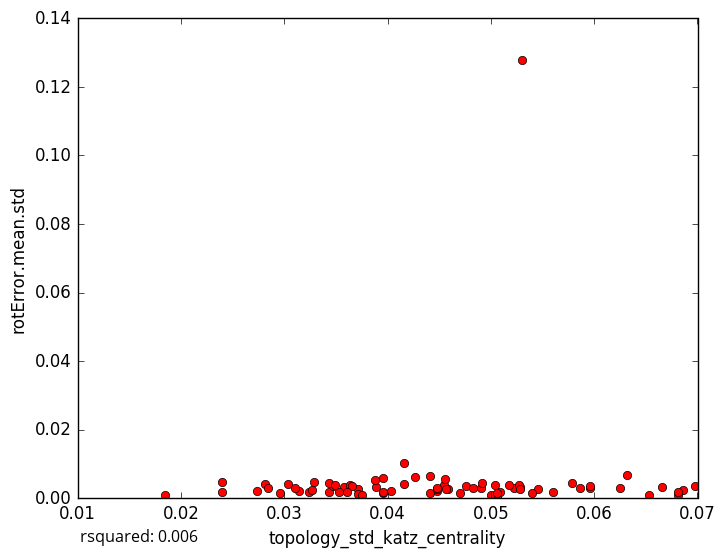

The file beside this chart, header and first rows:
topology_std_katz_centrality, rotError.mean.std
0.03581, 0.003142
0.05062, 0.0005297
0.0371, 0.002742
0.01847, 0.000868
0.06532, 0.0009885
0.05041, 0.003964
0.06252, 0.003053
0.03884, 0.003237
0.03952, 0.001622
0.03718, 0.001223
0.03291, 0.004816
0.04701, 0.001396
0.04905, 0.002956
0.06807, 0.0009703
0.05005, 0.000879
0.06861, 0.002344
0.0324, 0.001963
0.02399, 0.004754
0.04755, 0.003475
0.05605, 0.001961
0.05959, 0.002909
0.06652, 0.003169
0.0632, 0.006919
0.03435, 0.001763
0.05866, 0.002884
0.05093, 0.001931
0.06975, 0.003506
0.04155, 0.0102
0.02396, 0.001893
0.04159, 0.004093
0.04477, 0.00219
0.04583, 0.002684
0.03037, 0.004161
0.04917, 0.004549
0.04409, 0.006414
0.03469, 0.003577
0.04413, 0.001492
0.03633, 0.003732
0.03274, 0.002272
0.04824, 0.002846
0.02811, 0.004167
0.0343, 0.0043
0.04479, 0.002621
0.0296, 0.001572
0.05224, 0.002951
0.03653, 0.003474
0.04545, 0.003934
0.04036, 0.001994
0.05282, 0.003172
0.02739, 0.002129
0.04565, 0.002831
0.05786, 0.00453
0.03959, 0.001696
0.03527, 0.001674
0.05275, 0.003801
0.04557, 0.005677
0.03139, 0.002006
0.0284, 0.002907
0.03953, 0.006042
0.04262, 0.006338
... 18 more rows
